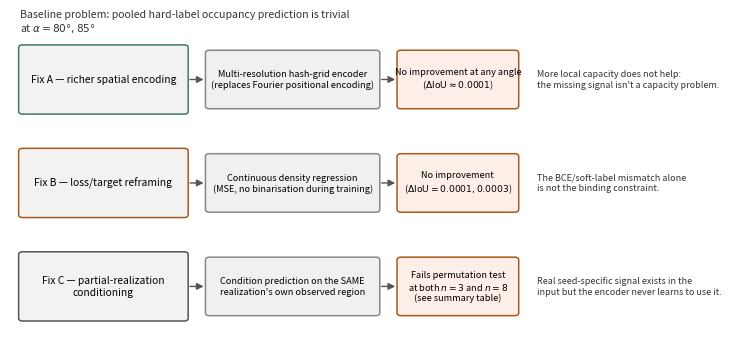

The matplotlib source for this figure: (Note: this script raises an exception after producing the figure.)
"""
Fig -- Schematic summary of the three remedies tested in ssec:disc_tier2
(Fix A: richer spatial encoding, Fix B: loss/target reframing, Fix C:
partial-realization conditioning) and why each fails for a different
reason. Conceptual diagram, no simulation data; the underlying numeric
results are real and already reported in the text and
Table tab:fixc_permtest.
"""
import pathlib
import matplotlib
matplotlib.use("Agg")
import matplotlib.pyplot as plt
from matplotlib.patches import FancyBboxPatch, FancyArrowPatch

OUT = pathlib.Path("/mnt/d/GLAD_PROJECT/05_THESIS_PAPER_ASSETS/figures/publication")

plt.rcParams.update({
    "font.family": "sans-serif", "font.size": 9,
    "figure.dpi": 300, "savefig.dpi": 300, "savefig.bbox": "tight",
})


def box(ax, x, y, w, h, text, fc, ec, fontsize=7.2):
    ax.add_patch(FancyBboxPatch((x, y), w, h, boxstyle="round,pad=0.02,rounding_size=0.08",
                                 facecolor=fc, edgecolor=ec, linewidth=1.1, zorder=2))
    ax.text(x + w / 2, y + h / 2, text, ha="center", va="center", fontsize=fontsize, zorder=3)


fig, ax = plt.subplots(figsize=(7.2, 3.3), constrained_layout=True)
ax.set_xlim(0, 14)
ax.set_ylim(2.2, 11)
ax.axis("off")

ax.text(0.2, 10.6, "Baseline problem: pooled hard-label occupancy prediction is trivial\n"
                     r"at $\alpha=80°,85°$",
        fontsize=7.6, color="#333")

rows = [
    (8.3, "Fix A — richer spatial encoding", "#3f7a6c",
     "Multi-resolution hash-grid encoder\n(replaces Fourier positional encoding)",
     r"No improvement at any angle" "\n" r"($\Delta\mathrm{IoU}\approx0.0001$)",
     "More local capacity does not help:\nthe missing signal isn't a capacity problem."),
    (5.4, "Fix B — loss/target reframing", "#a85a1c",
     "Continuous density regression\n(MSE, no binarisation during training)",
     r"No improvement" "\n" r"($\Delta\mathrm{IoU}=0.0001,0.0003$)",
     "The BCE/soft-label mismatch alone\nis not the binding constraint."),
    (2.5, "Fix C — partial-realization\nconditioning", "#555",
     "Condition prediction on the SAME\nrealization's own observed region",
     "Fails permutation test\nat both $n=3$ and $n=8$\n(see summary table)",
     "Real seed-specific signal exists in the\ninput but the encoder never learns to use it."),
]

for y0, title, color, method, result, reason in rows:
    box(ax, 0.2, y0, 3.5, 1.9, title, "#f2f2f0", color, fontsize=7.4)
    box(ax, 4.1, y0 + 0.15, 3.6, 1.6, method, "#eef1ef", "#888", fontsize=6.6)
    ax.add_patch(FancyArrowPatch((3.7, y0 + 0.95), (4.1, y0 + 0.95), arrowstyle="-|>",
                                  mutation_scale=10, color="#555", lw=1.0))
    box(ax, 8.1, y0 + 0.15, 2.5, 1.6, result, "#fdeee7", "#a85a1c", fontsize=6.6)
    ax.add_patch(FancyArrowPatch((7.7, y0 + 0.95), (8.1, y0 + 0.95), arrowstyle="-|>",
                                  mutation_scale=10, color="#555", lw=1.0))
    ax.text(11.0, y0 + 0.95, reason, ha="left", va="center", fontsize=6.5, color="#333")

for ext in ("pdf", "png"):
    p = OUT / f"three_fixes_summary.{ext}"
    fig.savefig(p, dpi=300, bbox_inches="tight")
    print(f"  -> {p}  ({p.stat().st_size // 1024} kB)")
plt.close(fig)
